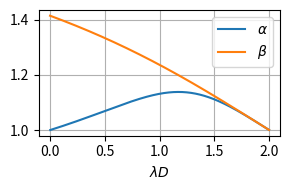

Generate this figure with matplotlib:
import numpy as np
import matplotlib.pyplot as plt

def alpha(r):
    return ((-8 + r ** 2 + np.sqrt(64 - 96 * r + 56 * (r ** 2) - 12 * (r ** 3) + r ** 4))
            /(3 * (-2 * r + r ** 2)))

def beta(r):
    return (r - np.sqrt(8 - 4 * r + r ** 2))/(-2 + r)

if __name__ == "__main__":
    x = np.linspace(0.0, 2.0, 1000)
    y_alpha = alpha(x)
    y_beta = beta(x)
    # print("y_alpha", y_alpha)
    # print("y_beta", y_beta)
    plt.figure(figsize=(3, 2))
    plt.plot(x, y_alpha, label=r"$\alpha$")
    plt.plot(x, y_beta, label=r"$\beta$")
    plt.xlabel(r"$\lambda D$")
    plt.legend()
    plt.grid()
    plt.tight_layout()
    plt.savefig("queueing_theory.pdf")